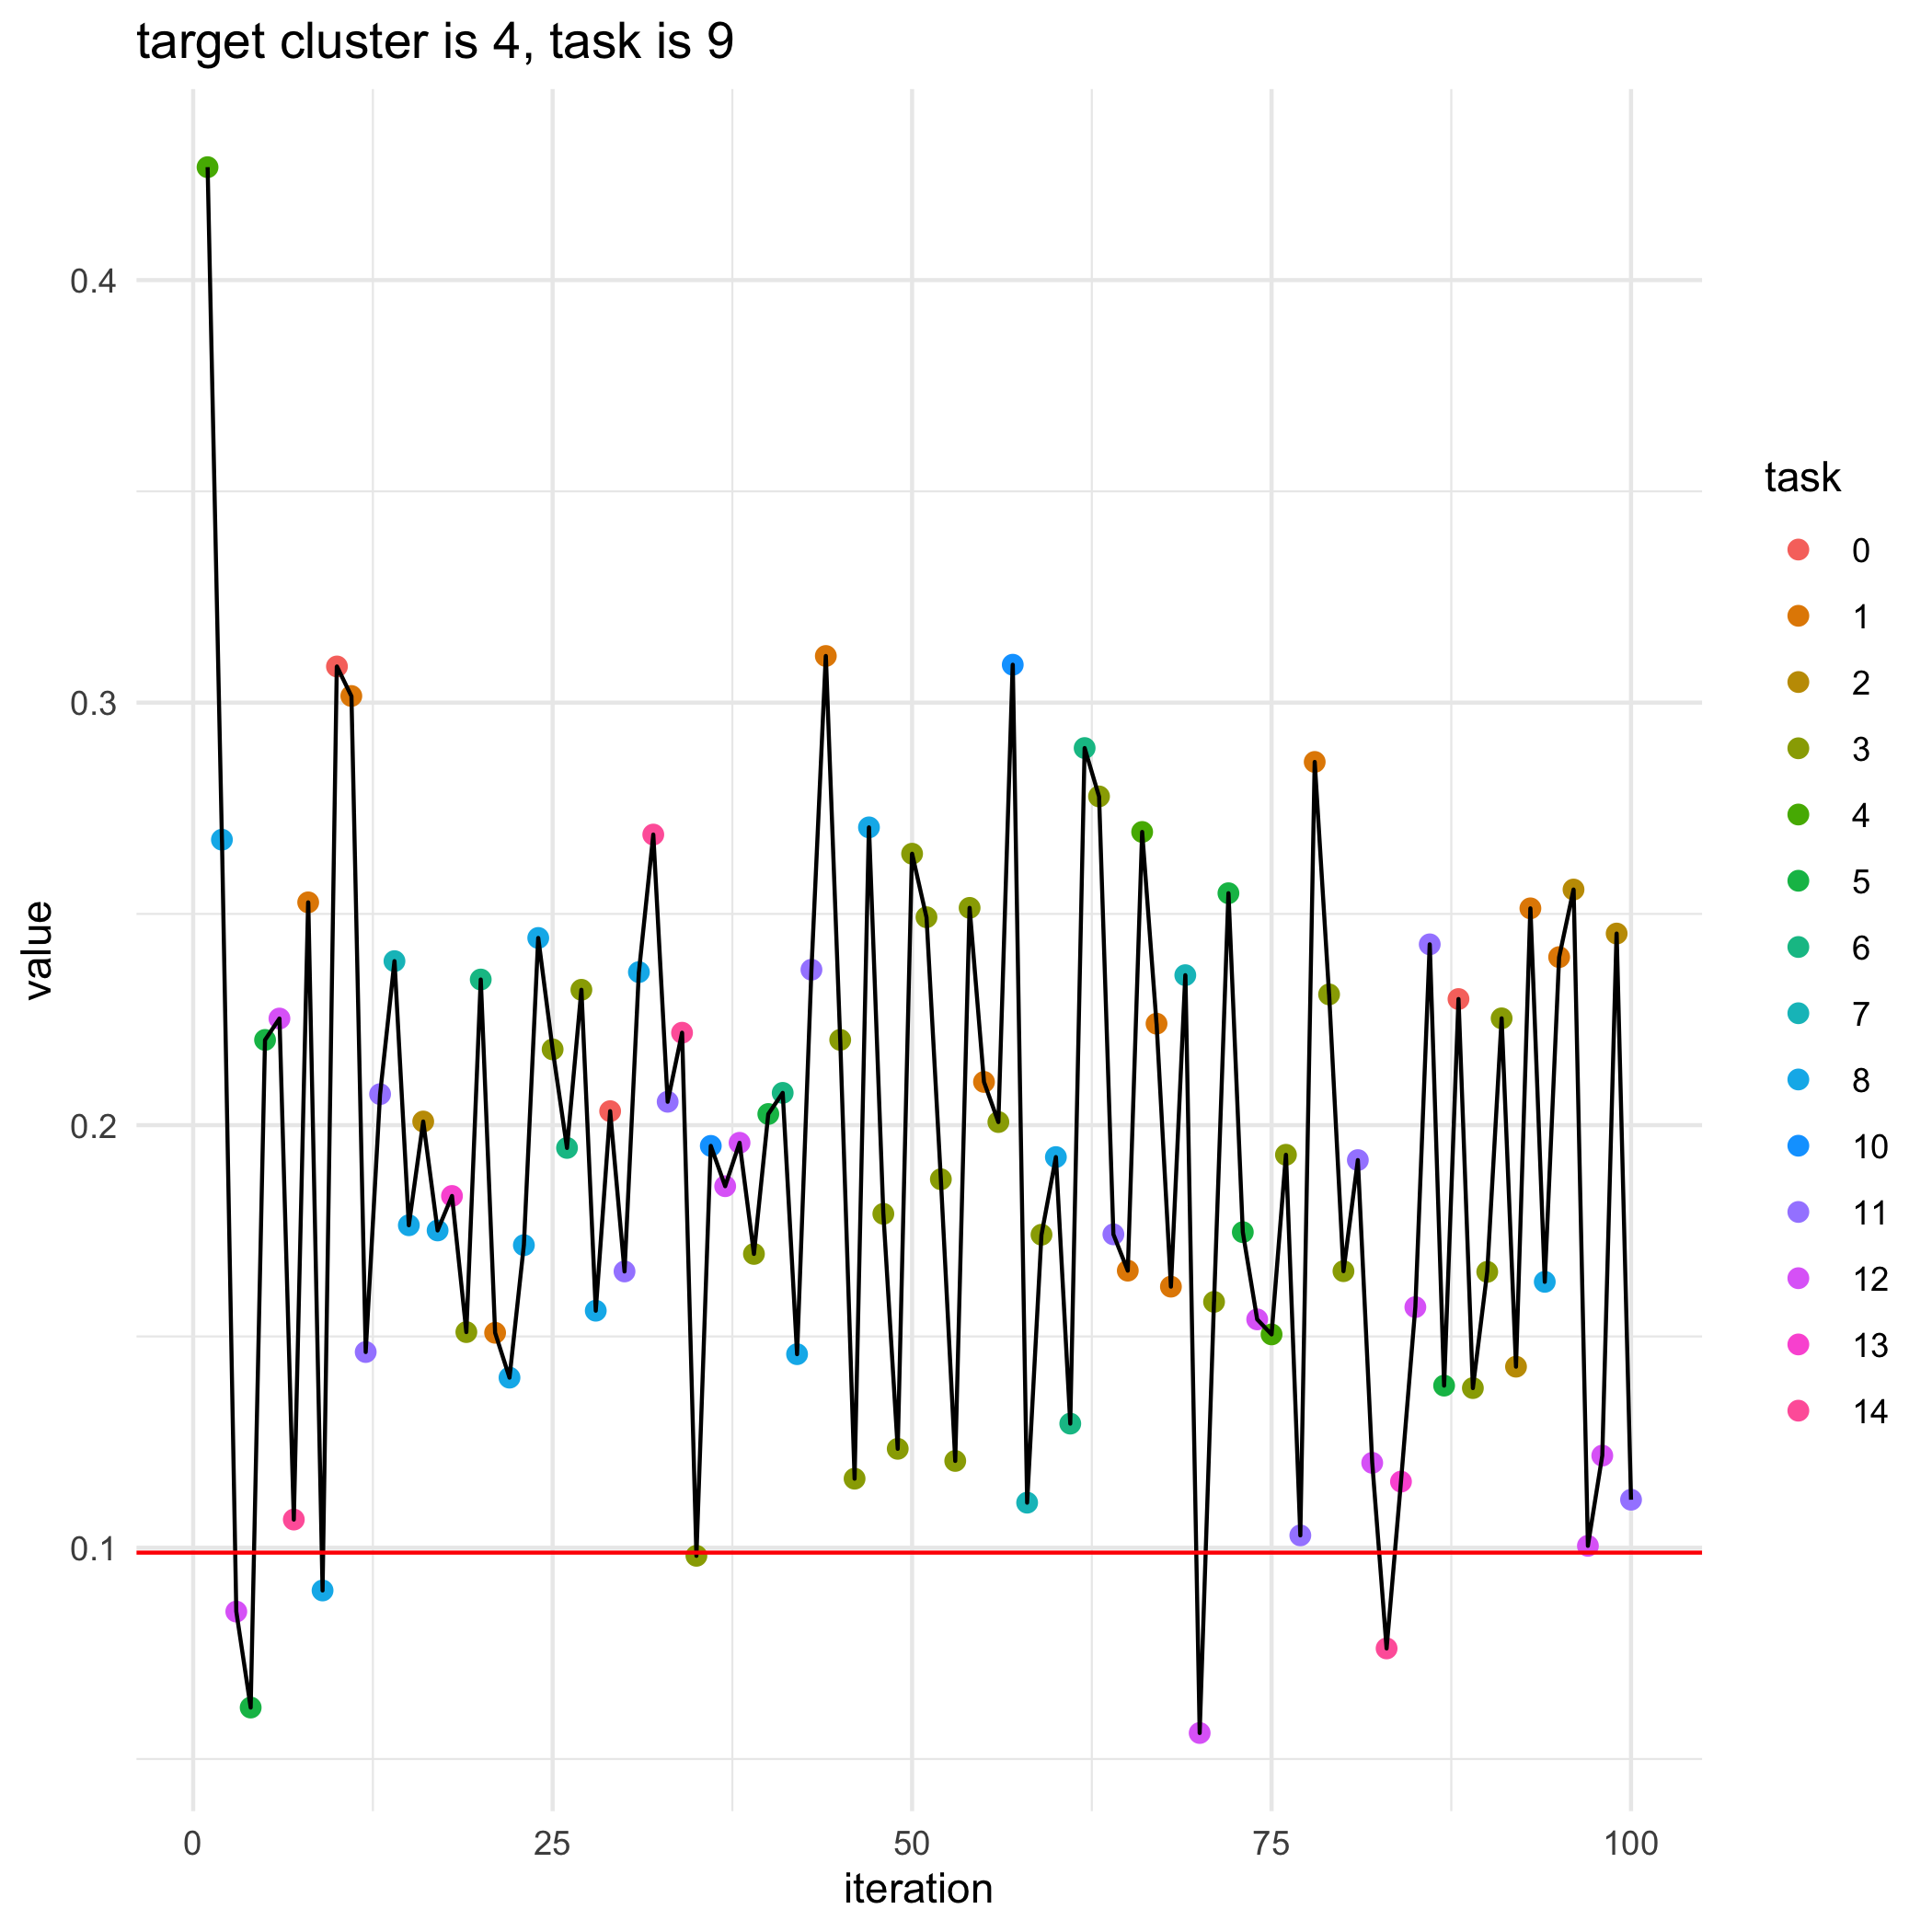

The table this chart was drawn from, first rows:
, losses, bandit_selects
0, 0.09884, 
1, 0.4267, 4.0
2, 0.2676, 8.0
3, 0.08489, 12.0
4, 0.06217, 5.0
5, 0.2202, 5.0
6, 0.2252, 12.0
7, 0.1067, 14.0
8, 0.2527, 1.0
9, 0.08989, 8.0
10, 0.3086, 0.0
11, 0.3016, 1.0
12, 0.1463, 11.0
13, 0.2073, 11.0
14, 0.2388, 7.0
15, 0.1763, 8.0
16, 0.2009, 2.0
17, 0.1751, 8.0
18, 0.1832, 13.0
19, 0.151, 3.0
20, 0.2345, 6.0
21, 0.1509, 1.0
22, 0.1403, 8.0
23, 0.1716, 8.0
24, 0.2443, 8.0
25, 0.2179, 3.0
26, 0.1946, 6.0
27, 0.232, 3.0
28, 0.1561, 8.0
29, 0.2033, 0.0
30, 0.1654, 11.0
31, 0.2362, 8.0
32, 0.2688, 14.0
33, 0.2055, 11.0
34, 0.2219, 14.0
35, 0.09809, 3.0
36, 0.1951, 10.0
37, 0.1856, 12.0
38, 0.1958, 12.0
39, 0.1695, 3.0
40, 0.2026, 5.0
41, 0.2076, 6.0
42, 0.1458, 8.0
43, 0.2368, 11.0
44, 0.311, 1.0
45, 0.2202, 3.0
46, 0.1163, 3.0
47, 0.2705, 8.0
48, 0.179, 3.0
49, 0.1234, 3.0
50, 0.2642, 3.0
51, 0.2492, 3.0
52, 0.1872, 3.0
53, 0.1205, 3.0
54, 0.2514, 3.0
55, 0.2102, 1.0
56, 0.2007, 3.0
57, 0.309, 10.0
58, 0.1107, 7.0
59, 0.1741, 3.0
... 41 more rows
